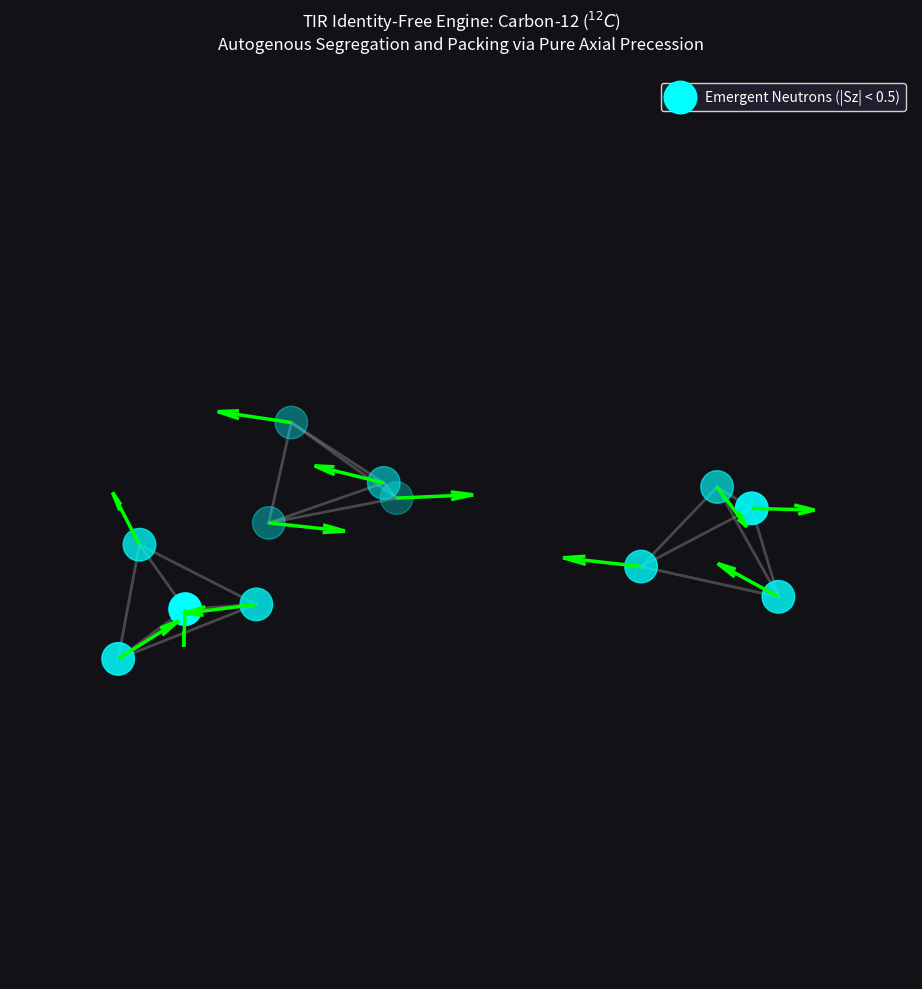

Python code for this plot:
import numpy as np
from scipy.optimize import minimize
import matplotlib.pyplot as plt

class PureBaryonManifoldSolver:
    def __init__(self, target_radius=2.0):
        self.r_target = target_radius

    def unpack_state(self, params, N):
        P = params[0:N*3].reshape(N, 3)     
        S_raw = params[N*3:N*6].reshape(N, 3) 
        S_norms = np.linalg.norm(S_raw, axis=1, keepdims=True) + 1e-9
        S = S_raw / S_norms # Strictly enforce absolute velocity limits (c)
        return P, S

    def evaluate_impedance(self, params, N):
        """ Invariant Fluid Impedance: Identity is entirely emergent from orientation """
        P, S = self.unpack_state(params, N)
        total_impedance = 0.0

        # TERM 1: Close-Range Boundary Packing (Rule 1a)
        for i in range(N):
            distances = [np.linalg.norm(P[i] - P[j]) for j in range(N) if i != j]
            distances = np.sort(distances)
            for d in distances[:3]: 
                total_impedance += 15.0 * (d - self.r_target)**2

        # TERM 2: Long-Range Universal Macro-Entrainment (Rule 1b - Gravity Sink)
        for i in range(N):
            for j in range(i+1, N):
                dist = np.linalg.norm(P[i] - P[j])
                total_impedance -= 8.0 / (dist + 0.1)

        # TERM 3: ORIENTATION-DRIVEN COULOMB CLASH (Rule 2 - No hardcoded identities!)
        # Effective equatorial charge is the absolute vertical projection of the spin vector.
        q = np.abs(S[:, 2]) # 1.0 if upright (Proton), 0.0 if tilted flat (Neutron)
        for i in range(N):
            for j in range(i+1, N):
                dist = np.linalg.norm(P[i] - P[j])
                # Repulsion only ignites if BOTH axes are vertically aligned to clash equators
                total_impedance += 7.5 * (q[i] * q[j]) / (dist + 0.1)

        # TERM 4: Kinematic Co-Shear (Rule 3 - Boundary Gear-Meshing)
        for i in range(N):
            for j in range(i+1, N):
                r_vec = P[i] - P[j]
                d = np.linalg.norm(r_vec)
                if d < self.r_target * 1.5:
                    r_hat = r_vec / (d + 1e-9)
                    shear_clash = np.cross(S[i] + S[j], r_hat)
                    total_impedance += 6.0 * np.linalg.norm(shear_clash)**2

        # Central Anchor: Map constraints relative to center of mass
        total_impedance += np.linalg.norm(np.mean(P, axis=0))**2
        return total_impedance

    def solve_autogenous_alpha(self):
        """ Stage 1: 4 identical cores self-segregate into 2 Protons and 2 Neutrons """
        print("STAGE 1: Condensing 4 identical fluid loops into native Alpha node...")
        np.random.seed(42)
        initial_4body = np.random.uniform(-1.0, 1.0, 24)
        res = minimize(lambda x: self.evaluate_impedance(x, 4), initial_4body, method='BFGS')
        P_alpha, S_alpha = self.unpack_state(res.x, 4)
        P_alpha -= np.mean(P_alpha, axis=0)
        return P_alpha, S_alpha

    def scatter_scrambled_clones(self, P_alpha, S_alpha):
        """ Stage 2: Blindingly scatter the solved Alphas across 3D space """
        print("STAGE 2: Blindingly scattering 3 Alphas with random 3D rotations...")
        c12_guess_P = []
        c12_guess_S = []
        
        np.random.seed(110) # Randomized initial spatial distribution
        
        for cluster_idx in range(3):
            translation = np.random.uniform(-4.0, 4.0, 3)
            angles = np.random.uniform(0, 2 * np.pi, 3)
            c = np.cos(angles)
            s = np.sin(angles)
            
            # Construct un-biased 3D rotation matrices
            R_x = np.array([[1, 0, 0], [0, c[0], -s[0]], [0, s[0], c[0]]])
            R_y = np.array([[c[1], 0, s[1]], [0, 1, 0], [-s[1], 0, c[1]]])
            R_z = np.array([[c[2], -s[2], 0], [s[2], c[2], 0], [0, 0, 1]])
            R_3d = R_z @ R_y @ R_x
            
            for i in range(4):
                c12_guess_P.append(R_3d @ P_alpha[i] + translation)
                c12_guess_S.append(R_3d @ S_alpha[i])
                
        return np.concatenate([np.array(c12_guess_P).flatten(), np.array(c12_guess_S).flatten()])

    def solve_carbon12(self):
        P_alpha, S_alpha = self.solve_autogenous_alpha()
        chaotic_seed = self.scatter_scrambled_clones(P_alpha, S_alpha)
        
        print("STAGE 3: Unleashing identity-free 12-body relaxation...")
        res = minimize(lambda x: self.evaluate_impedance(x, 12), chaotic_seed, method='BFGS', 
                       options={'maxiter': 4000, 'disp': False})
        
        P_final, S_final = self.unpack_state(res.x, 12)
        print(f"Manifold Convergence Achieved. System Impedance: {res.fun:.4f}")
        return P_final, S_final

# --- RENDER POST-PROCESSOR ---
if __name__ == "__main__":
    solver = PureBaryonManifoldSolver()
    P, S = solver.solve_carbon12()
    
    fig = plt.figure(figsize=(12, 10), facecolor='#111116')
    ax = fig.add_subplot(111, projection='3d')
    ax.set_facecolor('#111116')
    
    # Plot hydraulic contact networks
    for i in range(12):
        for j in range(i+1, 12):
            dist = np.linalg.norm(P[i] - P[j])
            if dist < 2.4:
                ax.plot([P[i, 0], P[j, 0]], [P[i, 1], P[j, 1]], [P[i, 2], P[j, 2]], 
                        color='gray', linestyle='-', alpha=0.5, linewidth=2)

    # DYNAMIC DEDUCTION: Categorize based on final optimized spatial orientation
    final_charges = np.abs(S[:, 2])
    
    # Filter nodes by real-time spatial projection thresholds
    proton_indices = np.where(final_charges >= 0.5)[0]
    neutron_indices = np.where(final_charges < 0.5)[0]
    
    if len(proton_indices) > 0:
        ax.scatter(P[proton_indices, 0], P[proton_indices, 1], P[proton_indices, 2], 
                   s=550, c='magenta', label='Emergent Protons (|Sz| >= 0.5)', depthshade=True)
    if len(neutron_indices) > 0:
        ax.scatter(P[neutron_indices, 0], P[neutron_indices, 1], P[neutron_indices, 2], 
                   s=550, c='cyan', label='Emergent Neutrons (|Sz| < 0.5)', depthshade=True)

    ax.quiver(P[:, 0], P[:, 1], P[:, 2], S[:, 0], S[:, 1], S[:, 2], length=1.1, color='lime', linewidth=2.5)

    ax.set_title("TIR Identity-Free Engine: Carbon-12 ($^{12}C$)\nAutogenous Segregation and Packing via Pure Axial Precession", color='white', pad=20)
    ax.set_xlim([-4, 4]); ax.set_ylim([-4, 4]); ax.set_zlim([-4, 4]); ax.axis('off')
    ax.legend(facecolor='#222233', edgecolor='white', labelcolor='white')
    plt.tight_layout()
    plt.show()
